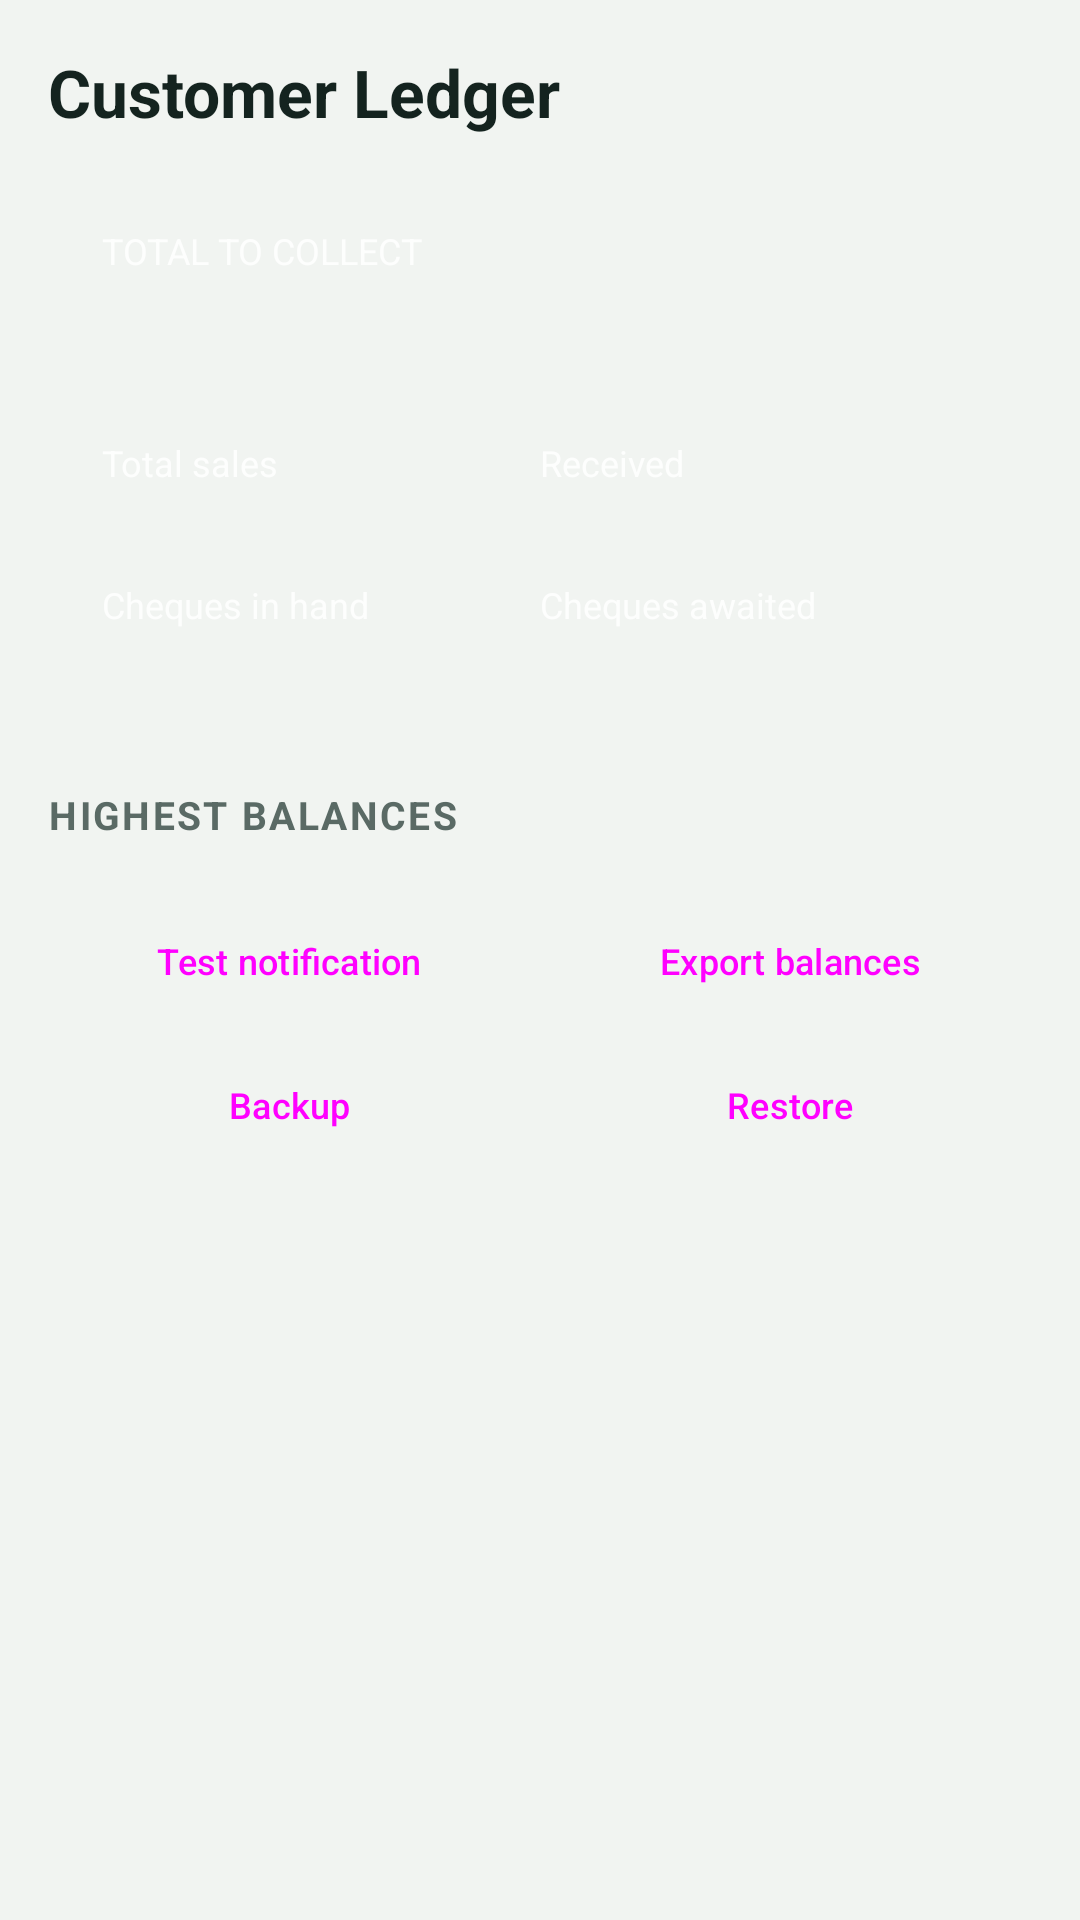

Write the Android layout XML for this screen, with the resource values it uses.
<!-- AndroidManifest.xml: application theme AppTheme -->
<!-- res/layout/fragment_home.xml -->
<?xml version="1.0" encoding="utf-8"?>
<androidx.core.widget.NestedScrollView xmlns:android="http://schemas.android.com/apk/res/android"
    xmlns:app="http://schemas.android.com/apk/res-auto"
    android:layout_width="match_parent"
    android:layout_height="match_parent"
    android:fillViewport="true">

    <LinearLayout
        android:layout_width="match_parent"
        android:layout_height="wrap_content"
        android:orientation="vertical"
        android:padding="16dp">

        <TextView
            style="@style/LedgerTitle"
            android:layout_width="match_parent"
            android:layout_height="wrap_content"
            android:text="Customer Ledger" />

        <LinearLayout
            android:layout_width="match_parent"
            android:layout_height="wrap_content"
            android:layout_marginTop="12dp"
            android:background="@drawable/bg_hero"
            android:orientation="vertical"
            android:padding="18dp">

            <TextView
                style="@style/HeroLabel"
                android:layout_width="wrap_content"
                android:layout_height="wrap_content"
                android:text="TOTAL TO COLLECT" />

            <TextView
                android:id="@+id/total_to_collect"
                android:layout_width="wrap_content"
                android:layout_height="wrap_content"
                android:fontFamily="monospace"
                android:textColor="@color/on_primary"
                android:textSize="30sp"
                android:textStyle="bold" />

            <LinearLayout
                android:layout_width="match_parent"
                android:layout_height="wrap_content"
                android:layout_marginTop="14dp"
                android:orientation="horizontal">

                <LinearLayout
                    android:layout_width="0dp"
                    android:layout_height="wrap_content"
                    android:layout_weight="1"
                    android:orientation="vertical">

                    <TextView style="@style/HeroLabel" android:layout_width="wrap_content"
                        android:layout_height="wrap_content" android:text="Total sales" />

                    <TextView android:id="@+id/sales_value" style="@style/HeroValue"
                        android:layout_width="wrap_content" android:layout_height="wrap_content" />
                </LinearLayout>

                <LinearLayout
                    android:layout_width="0dp"
                    android:layout_height="wrap_content"
                    android:layout_weight="1"
                    android:orientation="vertical">

                    <TextView style="@style/HeroLabel" android:layout_width="wrap_content"
                        android:layout_height="wrap_content" android:text="Received" />

                    <TextView android:id="@+id/received_value" style="@style/HeroValue"
                        android:layout_width="wrap_content" android:layout_height="wrap_content" />
                </LinearLayout>
            </LinearLayout>

            <LinearLayout
                android:layout_width="match_parent"
                android:layout_height="wrap_content"
                android:layout_marginTop="12dp"
                android:orientation="horizontal">

                <LinearLayout
                    android:layout_width="0dp"
                    android:layout_height="wrap_content"
                    android:layout_weight="1"
                    android:orientation="vertical">

                    <TextView style="@style/HeroLabel" android:layout_width="wrap_content"
                        android:layout_height="wrap_content" android:text="Cheques in hand" />

                    <TextView android:id="@+id/in_hand_value" style="@style/HeroValue"
                        android:layout_width="wrap_content" android:layout_height="wrap_content" />
                </LinearLayout>

                <LinearLayout
                    android:layout_width="0dp"
                    android:layout_height="wrap_content"
                    android:layout_weight="1"
                    android:orientation="vertical">

                    <TextView style="@style/HeroLabel" android:layout_width="wrap_content"
                        android:layout_height="wrap_content" android:text="Cheques awaited" />

                    <TextView android:id="@+id/awaited_value" style="@style/HeroValue"
                        android:layout_width="wrap_content" android:layout_height="wrap_content" />
                </LinearLayout>
            </LinearLayout>
        </LinearLayout>

        <LinearLayout
            android:id="@+id/due_section"
            android:layout_width="match_parent"
            android:layout_height="wrap_content"
            android:layout_marginTop="16dp"
            android:orientation="vertical"
            android:visibility="gone">

            <TextView
                style="@style/LedgerSection"
                android:layout_width="wrap_content"
                android:layout_height="wrap_content"
                android:text="REMIND THESE CUSTOMERS" />

            <TextView
                android:id="@+id/due_banner"
                android:layout_width="match_parent"
                android:layout_height="wrap_content"
                android:layout_marginTop="8dp"
                android:layout_marginBottom="8dp"
                android:background="@drawable/bg_chip_warn"
                android:padding="12dp"
                android:textColor="@color/warn"
                android:textStyle="bold" />

            <androidx.recyclerview.widget.RecyclerView
                android:id="@+id/due_list"
                android:layout_width="match_parent"
                android:layout_height="wrap_content"
                android:nestedScrollingEnabled="false"
                app:layoutManager="androidx.recyclerview.widget.LinearLayoutManager" />
        </LinearLayout>

        <TextView
            android:id="@+id/top_label"
            style="@style/LedgerSection"
            android:layout_width="wrap_content"
            android:layout_height="wrap_content"
            android:layout_marginTop="16dp"
            android:layout_marginBottom="8dp"
            android:text="HIGHEST BALANCES" />

        <androidx.recyclerview.widget.RecyclerView
            android:id="@+id/top_list"
            android:layout_width="match_parent"
            android:layout_height="wrap_content"
            android:nestedScrollingEnabled="false"
            app:layoutManager="androidx.recyclerview.widget.LinearLayoutManager" />

        <TextView
            android:id="@+id/empty_view"
            style="@style/LedgerSub"
            android:layout_width="match_parent"
            android:layout_height="wrap_content"
            android:gravity="center"
            android:padding="24dp"
            android:visibility="gone" />

        <LinearLayout
            android:layout_width="match_parent"
            android:layout_height="wrap_content"
            android:layout_marginTop="12dp"
            android:orientation="horizontal">

            <Button
                android:id="@+id/btn_test_notification"
                style="@style/LedgerSmallButton"
                android:layout_width="0dp"
                android:layout_height="wrap_content"
                android:layout_marginEnd="6dp"
                android:layout_weight="1"
                android:text="Test notification" />

            <Button
                android:id="@+id/btn_export_balances"
                style="@style/LedgerSmallButton"
                android:layout_width="0dp"
                android:layout_height="wrap_content"
                android:layout_weight="1"
                android:text="Export balances" />

        </LinearLayout>
        <LinearLayout
            android:layout_width="match_parent"
            android:layout_height="wrap_content"
            android:layout_marginTop="8dp"
            android:orientation="horizontal">

            <Button
                android:id="@+id/btn_backup"
                style="@style/LedgerSmallButton"
                android:layout_width="0dp"
                android:layout_height="wrap_content"
                android:layout_marginEnd="6dp"
                android:layout_weight="1"
                android:text="Backup" />

            <Button
                android:id="@+id/btn_restore"
                style="@style/LedgerSmallButton"
                android:layout_width="0dp"
                android:layout_height="wrap_content"
                android:layout_weight="1"
                android:text="Restore" />
        </LinearLayout>

        <TextView
            android:id="@+id/last_backup"
            style="@style/LedgerSub"
            android:layout_width="match_parent"
            android:layout_height="wrap_content"
            android:layout_marginTop="6dp"
            android:gravity="center" />
    </LinearLayout>
</androidx.core.widget.NestedScrollView>
<!-- resources referenced by this layout -->
<resources>
  <color name="on_primary">#FFFFFF</color>
  <color name="warn">#9A4A05</color>
  <!-- drawable bg_chip_warn (drawable) -->
  <?xml version="1.0" encoding="utf-8"?>
  <shape xmlns:android="http://schemas.android.com/apk/res/android" android:shape="rectangle">
      <solid android:color="@color/warn_bg"/>
      <corners android:radius="12dp"/>
  </shape>
  <style name="HeroLabel">
          <item name="android:textSize">12sp</item>
          <item name="android:textColor">@color/on_primary</item>
          <item name="android:alpha">0.85</item>
      </style>
  <style name="HeroValue">
          <item name="android:textSize">14sp</item>
          <item name="android:textStyle">bold</item>
          <item name="android:fontFamily">monospace</item>
          <item name="android:textColor">@color/on_primary</item>
      </style>
  <style name="LedgerSection">
          <item name="android:textSize">13sp</item>
          <item name="android:textStyle">bold</item>
          <item name="android:textColor">@color/muted</item>
          <item name="android:letterSpacing">0.06</item>
      </style>
  <style name="LedgerSmallButton" parent="Widget.Material3.Button.OutlinedButton">
          <item name="android:minHeight">40dp</item>
          <item name="android:minWidth">0dp</item>
          <item name="android:insetTop">0dp</item>
          <item name="android:insetBottom">0dp</item>
          <item name="android:paddingStart">4dp</item>
          <item name="android:paddingEnd">4dp</item>
          <item name="android:textSize">12sp</item>
      </style>
  <style name="LedgerSub">
          <item name="android:textSize">13sp</item>
          <item name="android:textColor">@color/muted</item>
      </style>
  <style name="LedgerTitle">
          <item name="android:textSize">22sp</item>
          <item name="android:textStyle">bold</item>
          <item name="android:textColor">@color/ink</item>
      </style>
  <style name="AppTheme" parent="Theme.Material3.DayNight.NoActionBar">
          <item name="colorPrimary">@color/primary</item>
          <item name="colorOnPrimary">@color/on_primary</item>
          <item name="colorPrimaryContainer">@color/primary_soft</item>
          <item name="colorSurface">@color/surface</item>
          <item name="colorOnSurface">@color/ink</item>
          <item name="android:colorBackground">@color/background</item>
          <item name="android:textColorPrimary">@color/ink</item>
          <item name="android:textColorSecondary">@color/muted</item>
      </style>
  <color name="warn_bg">#FDEFD6</color>
  <color name="muted">#5A6A65</color>
  <color name="ink">#14231F</color>
  <color name="primary">#0F5C4D</color>
  <color name="primary_soft">#E0EFE9</color>
  <color name="surface">#FFFFFF</color>
  <color name="background">#F1F4F1</color>
</resources>
